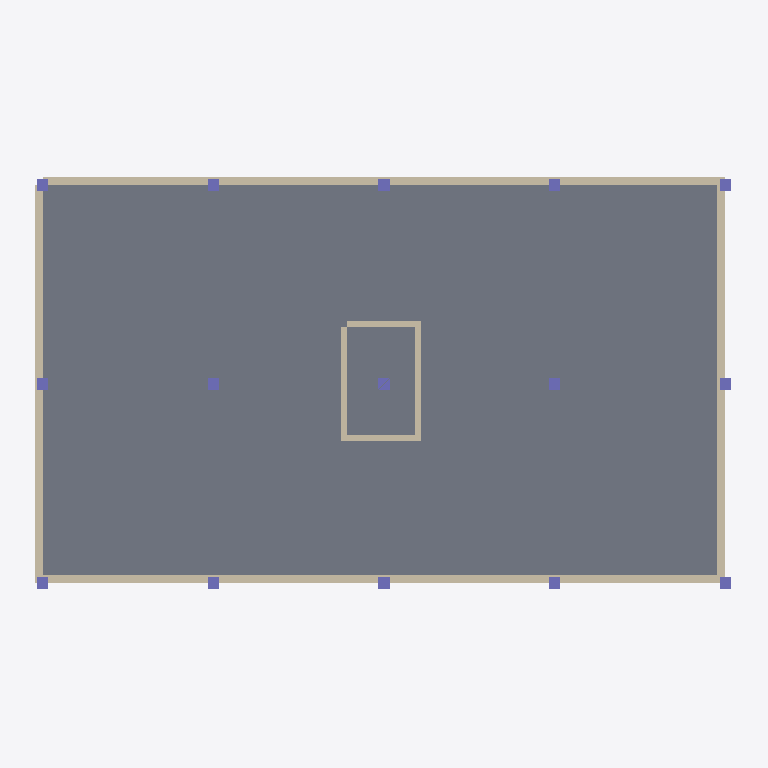
Plan cut of the same IFC building model at storey 'Floor 4' (level 15.60 m, cut at 17.00 m), seen from above with north up, elements coloured by IFC class: 15 columns (violet), 8 walls (beige), 1 slab (grey). Cut surfaces are drawn darker.
Extent 25.0 m × 15.0 m × 19.9 m (x, y, z). Storeys (5): Ground Floor at 2.00 m; Floor 1 at 6.00 m; Floor 2 at 9.20 m; Floor 3 at 12.40 m; Floor 4 at 15.60 m. Elements (217): 90 IfcWindow, 75 IfcColumn, 44 IfcWall, 7 IfcSlab, 1 IfcDoor.

HEADER;
FILE_DESCRIPTION(('ViewDefinition[DesignTransferView]'),'2;1');
FILE_NAME('null','2026-02-13T22:08:40-05:00',(''),(''),'IfcOpenShell 0.8.4.post1','IfcOpenShell 0.8.4.post1','');
FILE_SCHEMA(('IFC4'));
ENDSEC;
DATA;
#1=IFCPROJECT('2sZjbnmlX0XxdJlgdZC5Rd',$,'Foundry -- Dar es Salaam, Tanzania',$,$,$,$,(#10),#5);
#12=IFCSITE('1BZOogEYDD2BLySjannwM8',$,'Development Site',$,$,$,$,$,$,$,$,$,$,$);
#14=IFCBUILDING('2O8aj7N5b6bPzDvnf26E4t',$,'Mixed Use Residential',$,$,$,$,$,$,$,$,$);
#49=IFCBUILDINGSTOREY('1aA7sHrW92RxezvwyWp76I',$,'Ground Floor',$,$,$,$,$,$,2.0);
#50=IFCBUILDINGSTOREY('3PfpACEwH1zx2pZs$52izh',$,'Floor 1',$,$,$,$,$,$,6.0);
#51=IFCBUILDINGSTOREY('0ODL2qvsvCNhHF0rGHv69b',$,'Floor 2',$,$,$,$,$,$,9.2);
#52=IFCBUILDINGSTOREY('0DYUIeXdX5eP5U6_xhulEZ',$,'Floor 3',$,$,$,$,$,$,12.4);
#53=IFCBUILDINGSTOREY('0fvVpO4u15C8M_vEFIoWue',$,'Floor 4',$,$,$,$,$,$,15.6);
#129=IFCSLAB('2golhDosb60PsaE81YfWri',$,'Slab -- Floor 4',$,$,#143,#137,$,.FLOOR.);
#3498=IFCWALL('3EmTT7z$94Ch3rXgrHdpMF',$,'South Wall -- Floor 4',$,$,#3515,#3509,$,$);
#3768=IFCWALL('1TG3DqYpPFNAUAkfqVbS$h',$,'North Wall -- Floor 4',$,$,#3785,#3779,$,$);
#4182=IFCWALL('19USB8PljDvfUHTwyCXIAz',$,'West Wall -- Floor 4',$,$,#4199,#4193,$,$);
#4038=IFCWALL('3DYZRSQL5EBOOG8sKYofH$',$,'East Wall -- Floor 4',$,$,#4055,#4049,$,$);
#5958=IFCWALL('1W5FGQq8X4Lu00bxKEJafI',$,'Stair-W -- Floor 4',$,$,#5975,#5969,$,$);
#5940=IFCWALL('3cdIuff9HDO9vRyN3MFHPg',$,'Stair-E -- Floor 4',$,$,#5957,#5951,$,$);
#5904=IFCWALL('2tIZfVbKb3MueUXscN4oSb',$,'Stair-S -- Floor 4',$,$,#5921,#5915,$,$);
#5922=IFCWALL('3IM307I3T7mv_eUbYoSLen',$,'Stair-N -- Floor 4',$,$,#5939,#5933,$,$);
#5382=IFCCOLUMN('1o3X9ext1F4PSAz9bUAG$V',$,'Col-20 -- Floor 4',$,$,#5397,#5391,$,$);
#5414=IFCCOLUMN('3D3$k7Bpj66Ols0fVmEl5q',$,'Col-22 -- Floor 4',$,$,#5429,#5423,$,$);
#5302=IFCCOLUMN('1$6vQiI0D3kgpC1U$VjX5B',$,'Col-01 -- Floor 4',$,$,#5317,#5311,$,$);
#5286=IFCCOLUMN('0Fr4i9$5T4K88gnQNMqa6P',$,'Col-00 -- Floor 4',$,$,#5301,#5295,$,$);
#5318=IFCCOLUMN('1dOXCqV_v2sBy8aZ_jCDQ0',$,'Col-02 -- Floor 4',$,$,#5333,#5327,$,$);
#5334=IFCCOLUMN('3WGH6cAsD4A9Re95Hw901I',$,'Col-10 -- Floor 4',$,$,#5349,#5343,$,$);
#5350=IFCCOLUMN('1xTGeEb9HF595HZ9Or2THG',$,'Col-11 -- Floor 4',$,$,#5365,#5359,$,$);
#5366=IFCCOLUMN('0z7TjN8IPAGRGF_GTbisGr',$,'Col-12 -- Floor 4',$,$,#5381,#5375,$,$);
#5398=IFCCOLUMN('2lD6IN2LX9detOFNexLzmC',$,'Col-21 -- Floor 4',$,$,#5413,#5407,$,$);
#5430=IFCCOLUMN('38$Qp_VG5DzRm27y1KnAEz',$,'Col-30 -- Floor 4',$,$,#5445,#5439,$,$);
#5462=IFCCOLUMN('0iJg7FRer3ofUjlVwnQulA',$,'Col-32 -- Floor 4',$,$,#5477,#5471,$,$);
#5446=IFCCOLUMN('0GrhrqnqHFfh4qQLXOBWZM',$,'Col-31 -- Floor 4',$,$,#5461,#5455,$,$);
#5478=IFCCOLUMN('1qDF2TDkT2Q8UVKgZUbc8d',$,'Col-40 -- Floor 4',$,$,#5493,#5487,$,$);
#5510=IFCCOLUMN('0URJUjtq93YhBiVQUf7jNw',$,'Col-42 -- Floor 4',$,$,#5525,#5519,$,$);
#5494=IFCCOLUMN('1oBwuRjc9AQB8iFrUqHPS_',$,'Col-41 -- Floor 4',$,$,#5509,#5503,$,$);
ENDSEC;